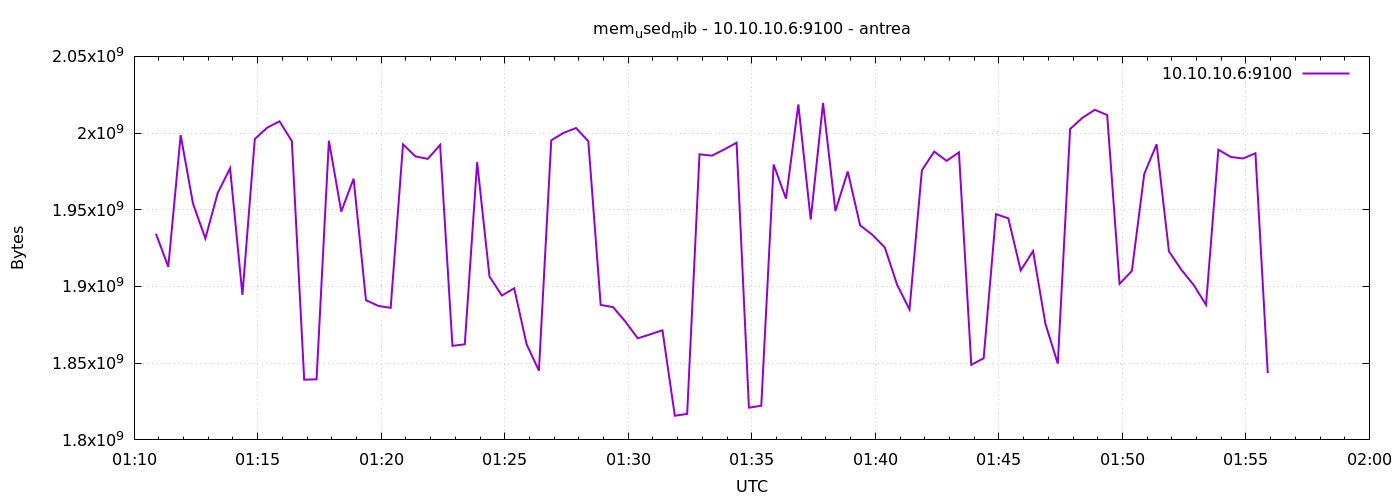

The table this chart was drawn from, first rows:
1777079453	1934376960
1777079483	1912852480
1777079513	1998655488
1777079543	1953968128
1777079573	1931304960
1777079603	1960972288
1777079633	1977016320
1777079663	1894559744
1777079693	1996091392
1777079723	2003505152
1777079753	2007674880
1777079783	1994756096
1777079813	1839251456
1777079843	1839493120
1777079873	1995026432
1777079903	1948831744
1777079933	1970266112
1777079963	1891061760
1777079993	1887354880
1777080023	1886076928
1777080053	1992617984
1777080083	1984827392
1777080113	1983188992
1777080143	1992278016
1777080173	1861308416
1777080203	1862295552
1777080233	1981014016
1777080263	1906438144
1777080293	1894121472
1777080323	1898848256
1777080353	1862438912
1777080383	1845141504
1777080413	1995296768
1777080443	2000179200
1777080473	2003292160
1777080503	1994715136
1777080533	1887981568
1777080563	1886564352
1777080593	1877090304
1777080623	1866240000
1777080653	1868767232
1777080683	1871478784
1777080713	1815760896
1777080743	1816932352
1777080773	1986187264
1777080803	1985290240
1777080833	1989328896
1777080863	1993715712
1777080893	1821052928
1777080923	1822244864
1777080953	1979486208
1777080983	1957294080
1777081013	2018660352
1777081043	1943625728
1777081073	2019586048
1777081103	1949184000
1777081133	1974964224
1777081163	1939865600
1777081193	1933647872
1777081223	1925414912
1777081253	1901010944
... 30 more rows
